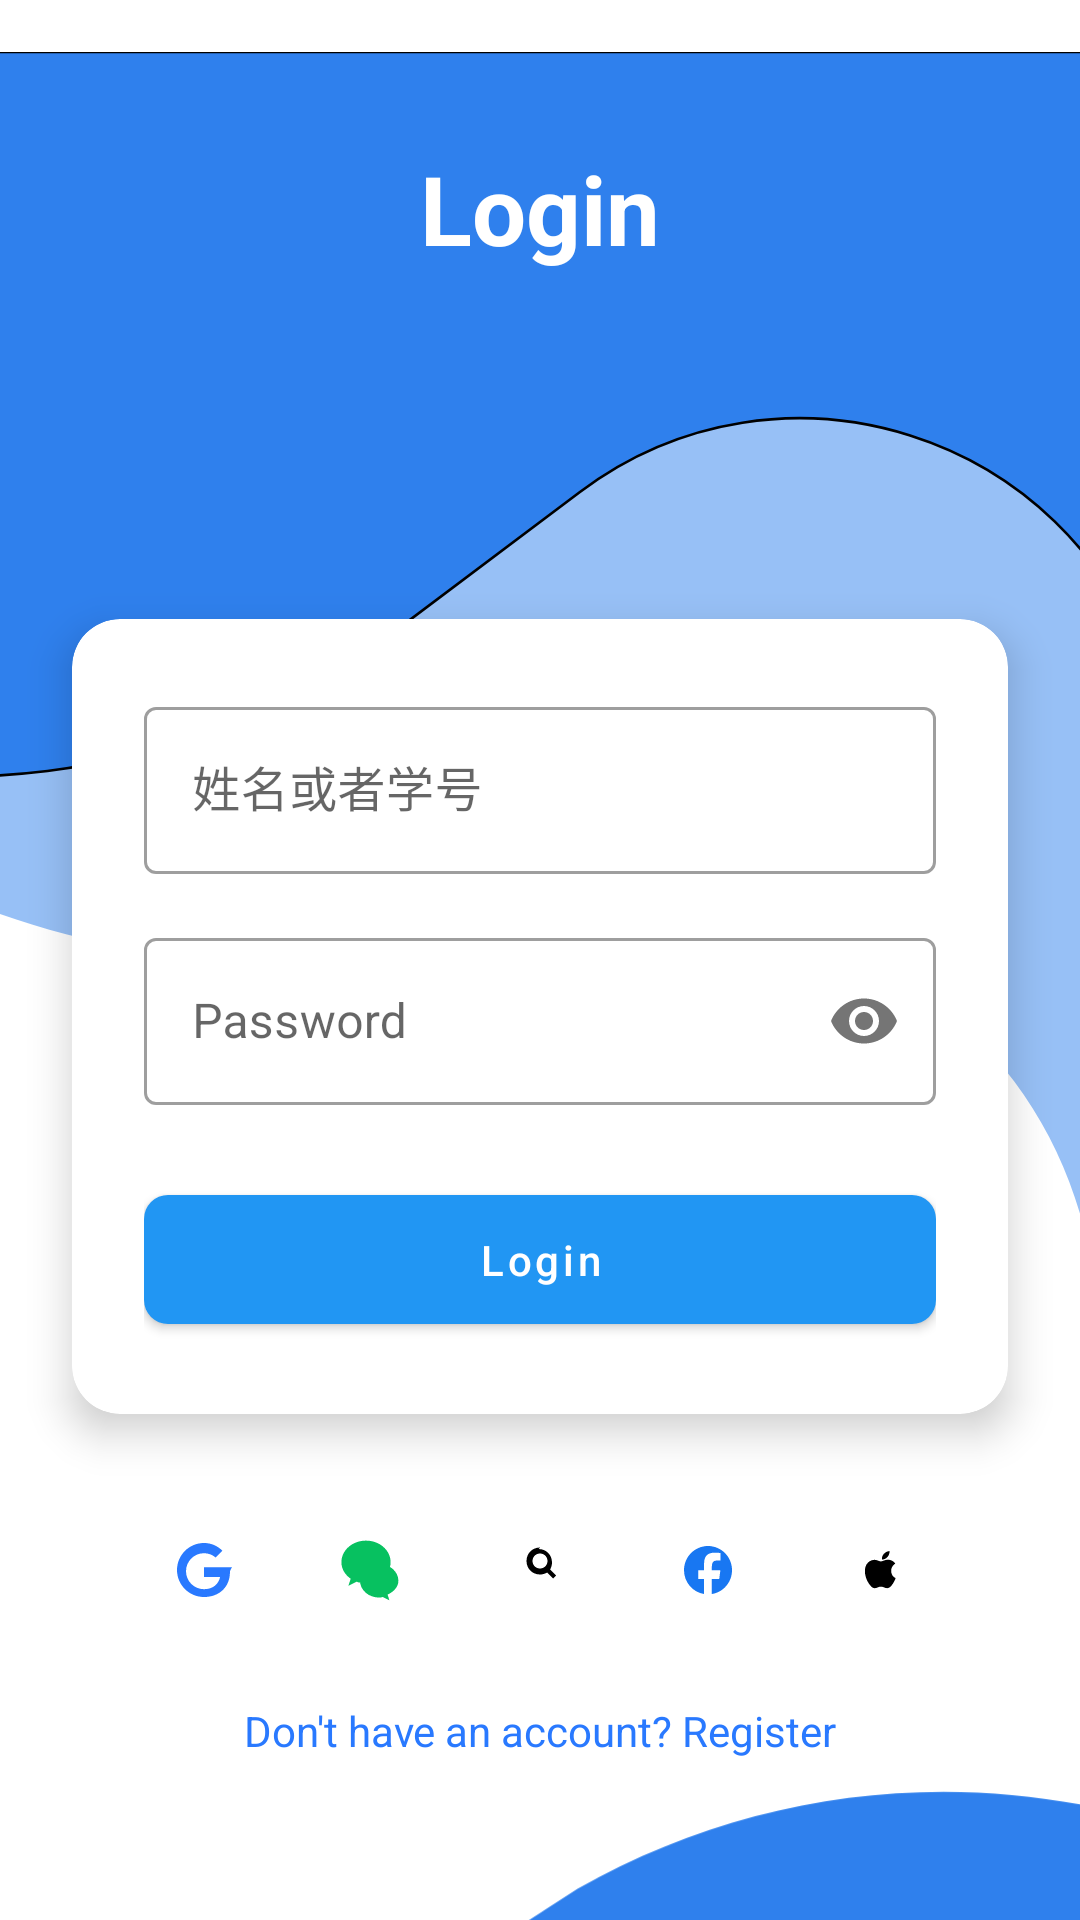

Layout XML and referenced resources for this Android screen:
<!-- AndroidManifest.xml: application theme Theme.OnlineTeach -->
<!-- res/layout/fragment_login.xml -->
<?xml version="1.0" encoding="utf-8"?>
<androidx.constraintlayout.widget.ConstraintLayout xmlns:android="http://schemas.android.com/apk/res/android"
    xmlns:app="http://schemas.android.com/apk/res-auto"
    xmlns:tools="http://schemas.android.com/tools"
    android:layout_width="match_parent"
    android:layout_height="match_parent"
    tools:context=".ui.auth.LoginFragment">

    
    <ImageView
        android:id="@+id/imageViewBackground"
        android:layout_width="wrap_content"
        android:layout_height="wrap_content"
        android:src="@drawable/retangle_1"
        android:layout_marginTop="0dp"
        android:elevation="4dp"
        app:layout_constraintTop_toTopOf="parent"
        app:layout_constraintStart_toStartOf="parent"
        app:layout_constraintEnd_toEndOf="parent" />

    
    <ImageView
        android:id="@+id/imageViewBackground2"
        android:layout_width="wrap_content"
        android:layout_height="wrap_content"
        android:src="@drawable/retangle_2"
        android:layout_marginTop="0dp"
        android:elevation="0dp"
        app:layout_constraintTop_toTopOf="parent"
        app:layout_constraintStart_toStartOf="parent"
        app:layout_constraintEnd_toEndOf="parent" />

    
    <TextView
        android:id="@+id/textViewLoginTitle"
        android:layout_width="wrap_content"
        android:layout_height="wrap_content"
        android:text="Login"
        android:textColor="#FFFF"
        android:textSize="32sp"
        android:textStyle="bold"
        android:layout_marginTop="48dp"
        android:elevation="10dp"
        app:layout_constraintTop_toTopOf="parent"
        app:layout_constraintStart_toStartOf="parent"
        app:layout_constraintEnd_toEndOf="parent" />

    
    <androidx.cardview.widget.CardView
        android:id="@+id/cardView"
        android:layout_width="match_parent"
        android:layout_height="wrap_content"
        android:layout_marginHorizontal="24dp"
        app:cardCornerRadius="16dp"
        app:cardElevation="8dp"
        app:layout_constraintTop_toTopOf="parent"
        app:layout_constraintBottom_toBottomOf="parent"
        app:layout_constraintVertical_bias="0.55">

        <LinearLayout
            android:layout_width="match_parent"
            android:layout_height="wrap_content"
            android:orientation="vertical"
            android:padding="24dp">

            <com.google.android.material.textfield.TextInputLayout
                android:id="@+id/textInputLayoutLoginUsername"
                style="@style/Widget.MaterialComponents.TextInputLayout.OutlinedBox"
                android:layout_width="match_parent"
                android:layout_height="wrap_content"
                android:hint="姓名或者学号">

                <com.google.android.material.textfield.TextInputEditText
                    android:id="@+id/editTextLoginUsername"
                    android:layout_width="match_parent"
                    android:layout_height="wrap_content"
                    android:inputType="textEmailAddress" />
            </com.google.android.material.textfield.TextInputLayout>

            <com.google.android.material.textfield.TextInputLayout
                android:id="@+id/textInputLayoutLoginPassword"
                style="@style/Widget.MaterialComponents.TextInputLayout.OutlinedBox"
                android:layout_width="match_parent"
                android:layout_height="wrap_content"
                android:layout_marginTop="16dp"
                android:hint="Password"
                app:passwordToggleEnabled="true">

                <com.google.android.material.textfield.TextInputEditText
                    android:id="@+id/editTextLoginPassword"
                    android:layout_width="match_parent"
                    android:layout_height="wrap_content"
                    android:inputType="textPassword" />
            </com.google.android.material.textfield.TextInputLayout>

            <com.google.android.material.button.MaterialButton
                android:id="@+id/buttonLogin"
                android:layout_width="match_parent"
                android:layout_height="wrap_content"
                android:layout_marginTop="24dp"
                android:padding="12dp"
                android:text="Login"
                android:textAllCaps="false"
                app:cornerRadius="8dp" />
        </LinearLayout>
    </androidx.cardview.widget.CardView>

    
    <LinearLayout
        android:id="@+id/socialLoginContainer"
        android:layout_width="wrap_content"
        android:layout_height="wrap_content"
        android:layout_marginTop="24dp"
        android:orientation="horizontal"
        app:layout_constraintTop_toBottomOf="@+id/cardView"
        app:layout_constraintStart_toStartOf="@+id/cardView"
        app:layout_constraintEnd_toEndOf="@+id/cardView">

        <ImageButton
            android:id="@+id/googleLoginButton"
            android:layout_width="40dp"
            android:layout_height="40dp"
            android:layout_margin="8dp"
            android:background="?attr/selectableItemBackgroundBorderless"
            android:src="@drawable/ic_google" />

        <ImageButton
            android:id="@+id/wechatLoginButton"
            android:layout_width="40dp"
            android:layout_height="40dp"
            android:layout_margin="8dp"
            android:background="?attr/selectableItemBackgroundBorderless"
            android:src="@drawable/ic_wechat" />

        <ImageButton
            android:id="@+id/qqLoginButton"
            android:layout_width="40dp"
            android:layout_height="40dp"
            android:layout_margin="8dp"
            android:background="?attr/selectableItemBackgroundBorderless"
            android:src="@drawable/ic_qq" />

        <ImageButton
            android:id="@+id/facebookLoginButton"
            android:layout_width="40dp"
            android:layout_height="40dp"
            android:layout_margin="8dp"
            android:background="?attr/selectableItemBackgroundBorderless"
            android:src="@drawable/ic_facebook" />

        <ImageButton
            android:id="@+id/appleLoginButton"
            android:layout_width="40dp"
            android:layout_height="40dp"
            android:layout_margin="8dp"
            android:background="?attr/selectableItemBackgroundBorderless"
            android:src="@drawable/ic_apple" />
    </LinearLayout>

    
    <TextView
        android:id="@+id/textViewRegisterLink"
        android:layout_width="wrap_content"
        android:layout_height="wrap_content"
        android:layout_marginTop="16dp"
        android:clickable="true"
        android:focusable="true"
        android:text="Don't have an account? Register"
        android:textColor="#2979FF"
        app:layout_constraintTop_toBottomOf="@+id/socialLoginContainer"
        app:layout_constraintStart_toStartOf="@+id/cardView"
        app:layout_constraintEnd_toEndOf="@+id/cardView" />

    
    <ImageView
        android:id="@+id/imageViewBackground3"
        android:layout_width="wrap_content"
        android:layout_height="wrap_content"
        android:src="@drawable/retangle_3"
        android:layout_marginTop="0dp"
        app:layout_constraintTop_toBottomOf="@+id/textViewRegisterLink"
        app:layout_constraintStart_toStartOf="parent"
        app:layout_constraintEnd_toEndOf="parent" />

</androidx.constraintlayout.widget.ConstraintLayout>
<!-- resources referenced by this layout -->
<resources>
  <!-- drawable ic_facebook (drawable) -->
  <vector xmlns:android="http://schemas.android.com/apk/res/android"
      android:width="24dp"
      android:height="24dp"
      android:viewportWidth="24"
      android:viewportHeight="24">
      <path
          android:fillColor="#1877F2"
          android:pathData="M20,12.05C20,7.61 16.42,4 12,4C7.58,4 4,7.61 4,12.05C4,16.1 6.89,19.41 10.69,20V14.96H8.75V12.05H10.69V9.86C10.69,7.35 11.89,6.24 14.15,6.24C15.23,6.24 15.89,6.31 16.15,6.34V8.87H14.71C13.58,8.87 13.29,9.93 13.29,10.85V12.05H16.13L15.75,14.96H13.29V20C17.1,19.41 20,16.1 20,12.05Z"/>
  </vector>
  <!-- drawable ic_google (drawable) -->
  <vector xmlns:android="http://schemas.android.com/apk/res/android"
      android:width="24dp"
      android:height="24dp"
      android:viewportWidth="24"
      android:viewportHeight="24">
      <path
          android:fillColor="#2979FF"
          android:pathData="M21.35,11.1H12v3.2h5.38c-0.5,2.37 -2.37,4.1 -5.38,4.1 -3.31,0 -6,-2.69 -6,-6s2.69,-6 6,-6c1.49,0 2.85,0.55 3.9,1.45l2.25,-2.25C16.46,3.9 14.35,3 12,3c-4.97,0 -9,4.03 -9,9s4.03,9 9,9c5.2,0 8.65,-3.45 8.65,-8.3C20.65,12.1 21.35,11.1 21.35,11.1z"/>
  </vector>
  <!-- drawable ic_qq (drawable) -->
  <vector xmlns:android="http://schemas.android.com/apk/res/android"
      android:width="24dp"
      android:height="24dp"
      android:viewportWidth="24"
      android:viewportHeight="24">
  
      
      <path
          android:fillColor="#000000"
          android:pathData="M12,4.5c-2.55,0 -4.5,1.95 -4.5,4.5s1.95,4.5 4.5,4.5c0.85,0 1.65,-0.25 2.35,-0.65l2,2l1,-1l-2,-2c0.4,-0.7 0.65,-1.5 0.65,-2.35c0,-2.55 -1.95,-4.5 -4.5,-4.5zM12,6.5c1.4,0 2.5,1.1 2.5,2.5s-1.1,2.5 -2.5,2.5s-2.5,-1.1 -2.5,-2.5s1.1,-2.5 2.5,-2.5z"/>
  </vector>
  <!-- drawable ic_wechat (drawable) -->
  <vector xmlns:android="http://schemas.android.com/apk/res/android"
      android:width="24dp"
      android:height="24dp"
      android:viewportWidth="24"
      android:viewportHeight="24">
      <path
          android:fillColor="#FF07C160"
          android:pathData="M8.2,16.2c-0.5,0 -0.9,-0.1 -1.3,-0.3l-2.8,1.4l0.8,-2.4c-1.9,-1.3 -3.1,-3.3 -3.1,-5.5c0,-4 3.7,-7.2 8.2,-7.2c4.5,0 8.2,3.2 8.2,7.2c0,4 -3.7,7.2 -8.2,7.2C9.4,16.6 8.8,16.4 8.2,16.2zM17.2,20.2l0.6,1.9l-2.2,-1.1c-0.4,0.1 -0.8,0.2 -1.2,0.2c-3.5,0 -6.4,-2.5 -6.4,-5.6c0,-3.1 2.9,-5.6 6.4,-5.6s6.4,2.5 6.4,5.6C20.8,17.5 19.4,19.2 17.2,20.2z"/>
  </vector>
  <!-- drawable retangle_3 (drawable) -->
  <vector xmlns:android="http://schemas.android.com/apk/res/android"
      android:width="411dp"
      android:height="167dp"
      android:viewportWidth="411"
      android:viewportHeight="167">
    <path
        android:pathData="M458.05,349.5C457.77,353.36 454.42,356.26 450.56,355.98L-97.02,316.52C-100.87,316.24 -103.78,312.89 -103.5,309.04L-81.93,9.74C-81.65,5.83 -76.09,5.36 -75.16,9.17V9.17C-52.46,101.69 54.66,144.27 134.68,92.57L219.77,37.6V37.6C297.22,-6.64 391.09,-11.45 472.66,24.65L480.69,28.21C480.98,28.34 481.17,28.64 481.14,28.97L458.05,349.5Z"
        android:fillColor="#2F80ED"/>
  </vector>
  <style name="Theme.OnlineTeach" parent="Theme.MaterialComponents.DayNight.DarkActionBar">
          
          
          <item name="colorPrimary">#2196F3</item>
          <item name="colorPrimaryVariant">#1976D2</item>
          <item name="colorOnPrimary">@color/white</item>
          
          <item name="colorSecondary">#03A9F4</item>
          <item name="colorSecondaryVariant">#0288D1</item>
          <item name="colorOnSecondary">@color/black</item>
          
          <item name="android:statusBarColor">?attr/colorPrimaryVariant</item>
      </style>
  <color name="white">#FFFFFFFF</color>
  <color name="black">#FF000000</color>
</resources>
